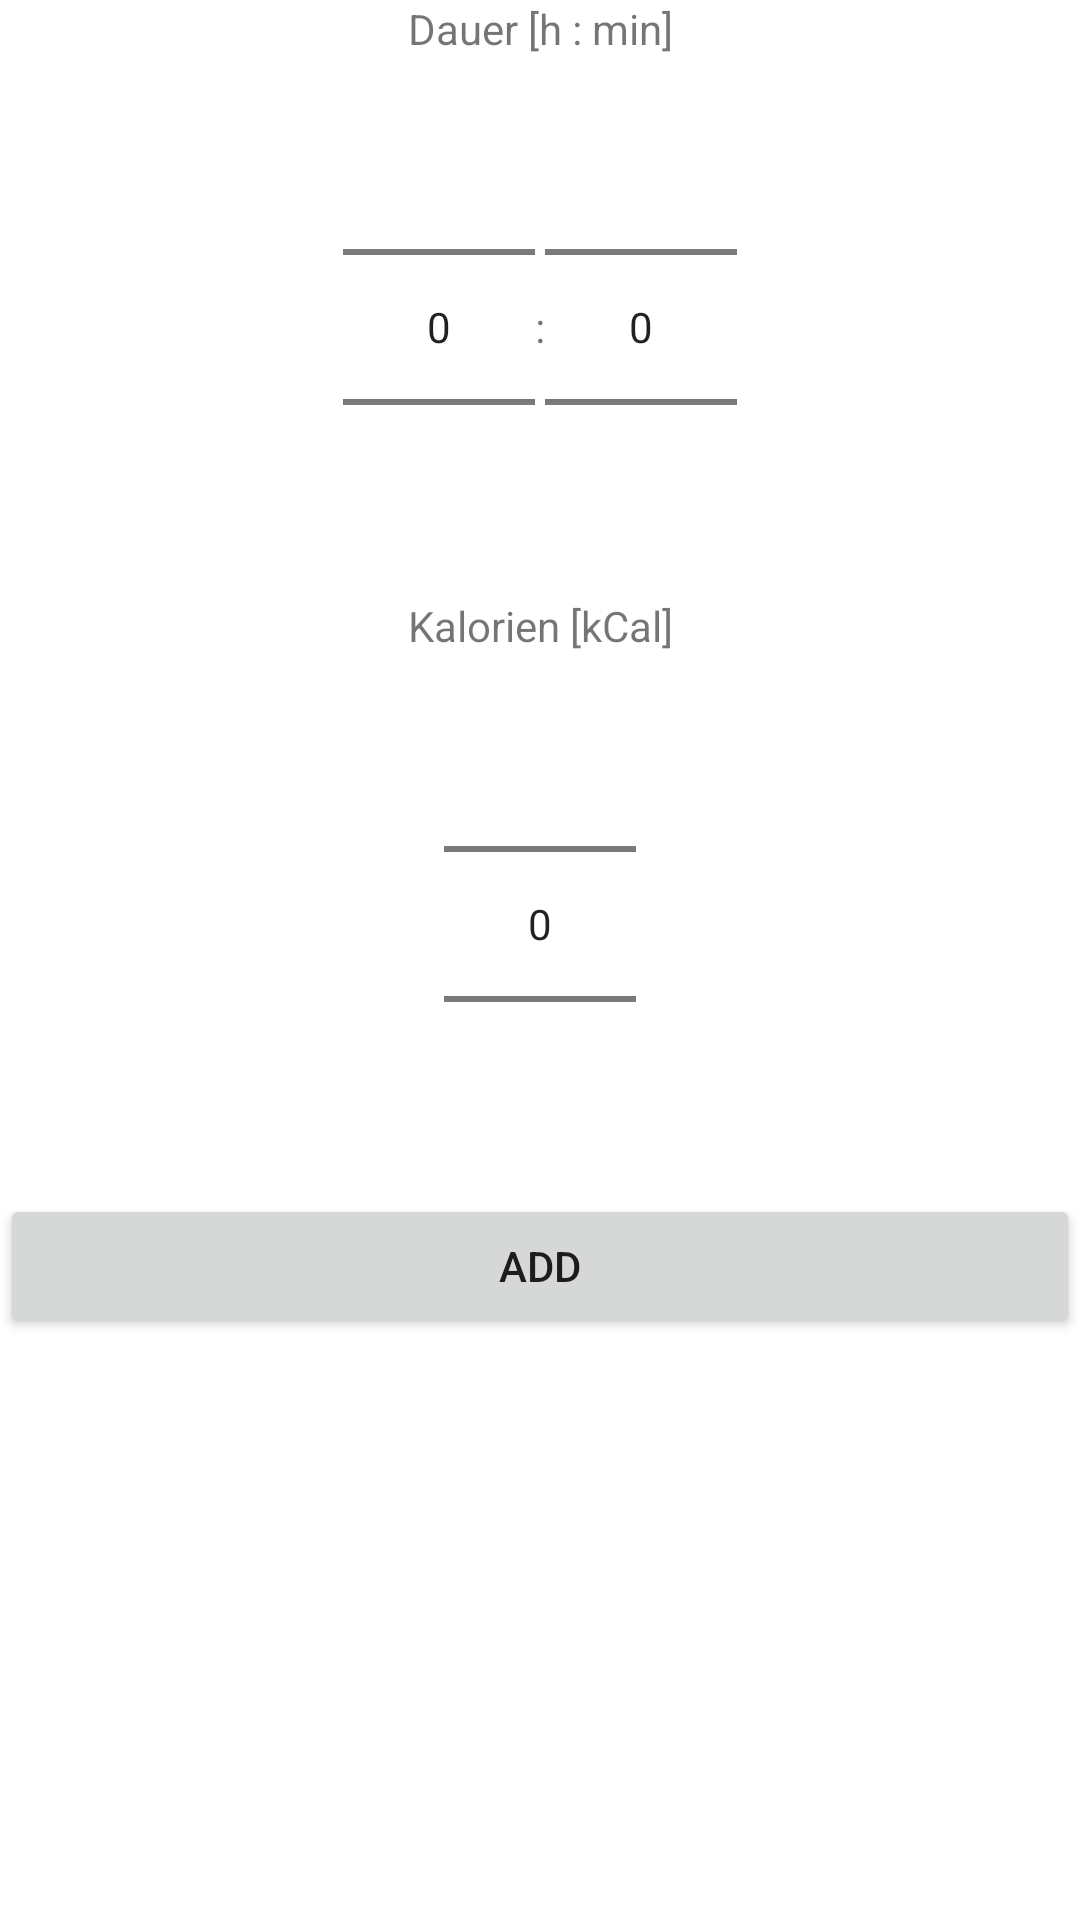

Android layout source for this screen:
<!-- AndroidManifest.xml: application theme Theme.MyFitnessLogger -->
<!-- res/layout/training_fragment.xml -->
<?xml version="1.0" encoding="utf-8"?>
<FrameLayout xmlns:android="http://schemas.android.com/apk/res/android"
    xmlns:tools="http://schemas.android.com/tools"
    android:layout_width="match_parent"
    android:layout_height="match_parent"
    tools:context=".ui.fragments.TrainingFragment">

    <androidx.appcompat.widget.LinearLayoutCompat
        android:layout_width="match_parent"
        android:layout_height="match_parent"
        android:orientation="vertical">

        <TextView
            android:id="@+id/durationLabel"
            android:layout_width="match_parent"
            android:layout_height="wrap_content"
            android:gravity="center_horizontal"
            android:text="@string/duration"/>

        <androidx.appcompat.widget.LinearLayoutCompat
            android:layout_width="match_parent"
            android:layout_height="wrap_content"
            android:gravity="center_horizontal"
            android:orientation="horizontal">

            <NumberPicker
                android:id="@+id/hours"
                android:layout_width="wrap_content"
                android:layout_height="wrap_content" />

            <TextView
                android:layout_width="wrap_content"
                android:layout_height="match_parent"
                android:gravity="center"
                android:text=":" />

            <NumberPicker
                android:id="@+id/minutes"
                android:layout_width="wrap_content"
                android:layout_height="wrap_content" />

        </androidx.appcompat.widget.LinearLayoutCompat>

        <TextView
            android:id="@+id/caloriesLabel"
            android:layout_width="match_parent"
            android:layout_height="wrap_content"
            android:gravity="center_horizontal"
            android:text="@string/calories" />

        <androidx.appcompat.widget.LinearLayoutCompat
            android:layout_width="match_parent"
            android:layout_height="wrap_content"
            android:gravity="center_horizontal"
            android:orientation="horizontal">

            <NumberPicker
                android:id="@+id/calories"
                android:layout_width="wrap_content"
                android:layout_height="wrap_content" />

        </androidx.appcompat.widget.LinearLayoutCompat>

        <Button
            android:id="@+id/AddButton"
            android:layout_width="match_parent"
            android:layout_height="wrap_content"
            android:text="Add" />

        <com.google.android.material.progressindicator.CircularProgressIndicator
            android:id="@+id/circularProgress"
            android:layout_width="match_parent"
            android:layout_height="wrap_content"
            android:layout_gravity="center_horizontal"
            android:indeterminate="true"
            android:visibility="invisible" />

    </androidx.appcompat.widget.LinearLayoutCompat>

</FrameLayout>
<!-- resources referenced by this layout -->
<resources>
  <string name="calories">Kalorien [kCal]</string>
  <string name="duration">Dauer [h : min]</string>
  <style name="Theme.MyFitnessLogger" parent="Theme.MaterialComponents.DayNight.DarkActionBar">
          
          <item name="colorPrimary">@color/blue</item>
          <item name="colorPrimaryVariant">@color/darkblue</item>
          <item name="colorOnPrimary">@color/white</item>
          
          <item name="colorSecondary">@color/teal_200</item>
          <item name="colorSecondaryVariant">@color/teal_700</item>
          <item name="colorOnSecondary">@color/black</item>
          
          <item name="android:statusBarColor" tools:targetApi="l">?attr/colorPrimaryVariant</item>
          
      </style>
  <color name="blue">#FF000040</color>
  <color name="darkblue">#FF000040</color>
  <color name="white">#FFFFFFFF</color>
  <color name="teal_200">#FF03DAC5</color>
  <color name="teal_700">#FF018786</color>
  <color name="black">#FF000000</color>
</resources>
